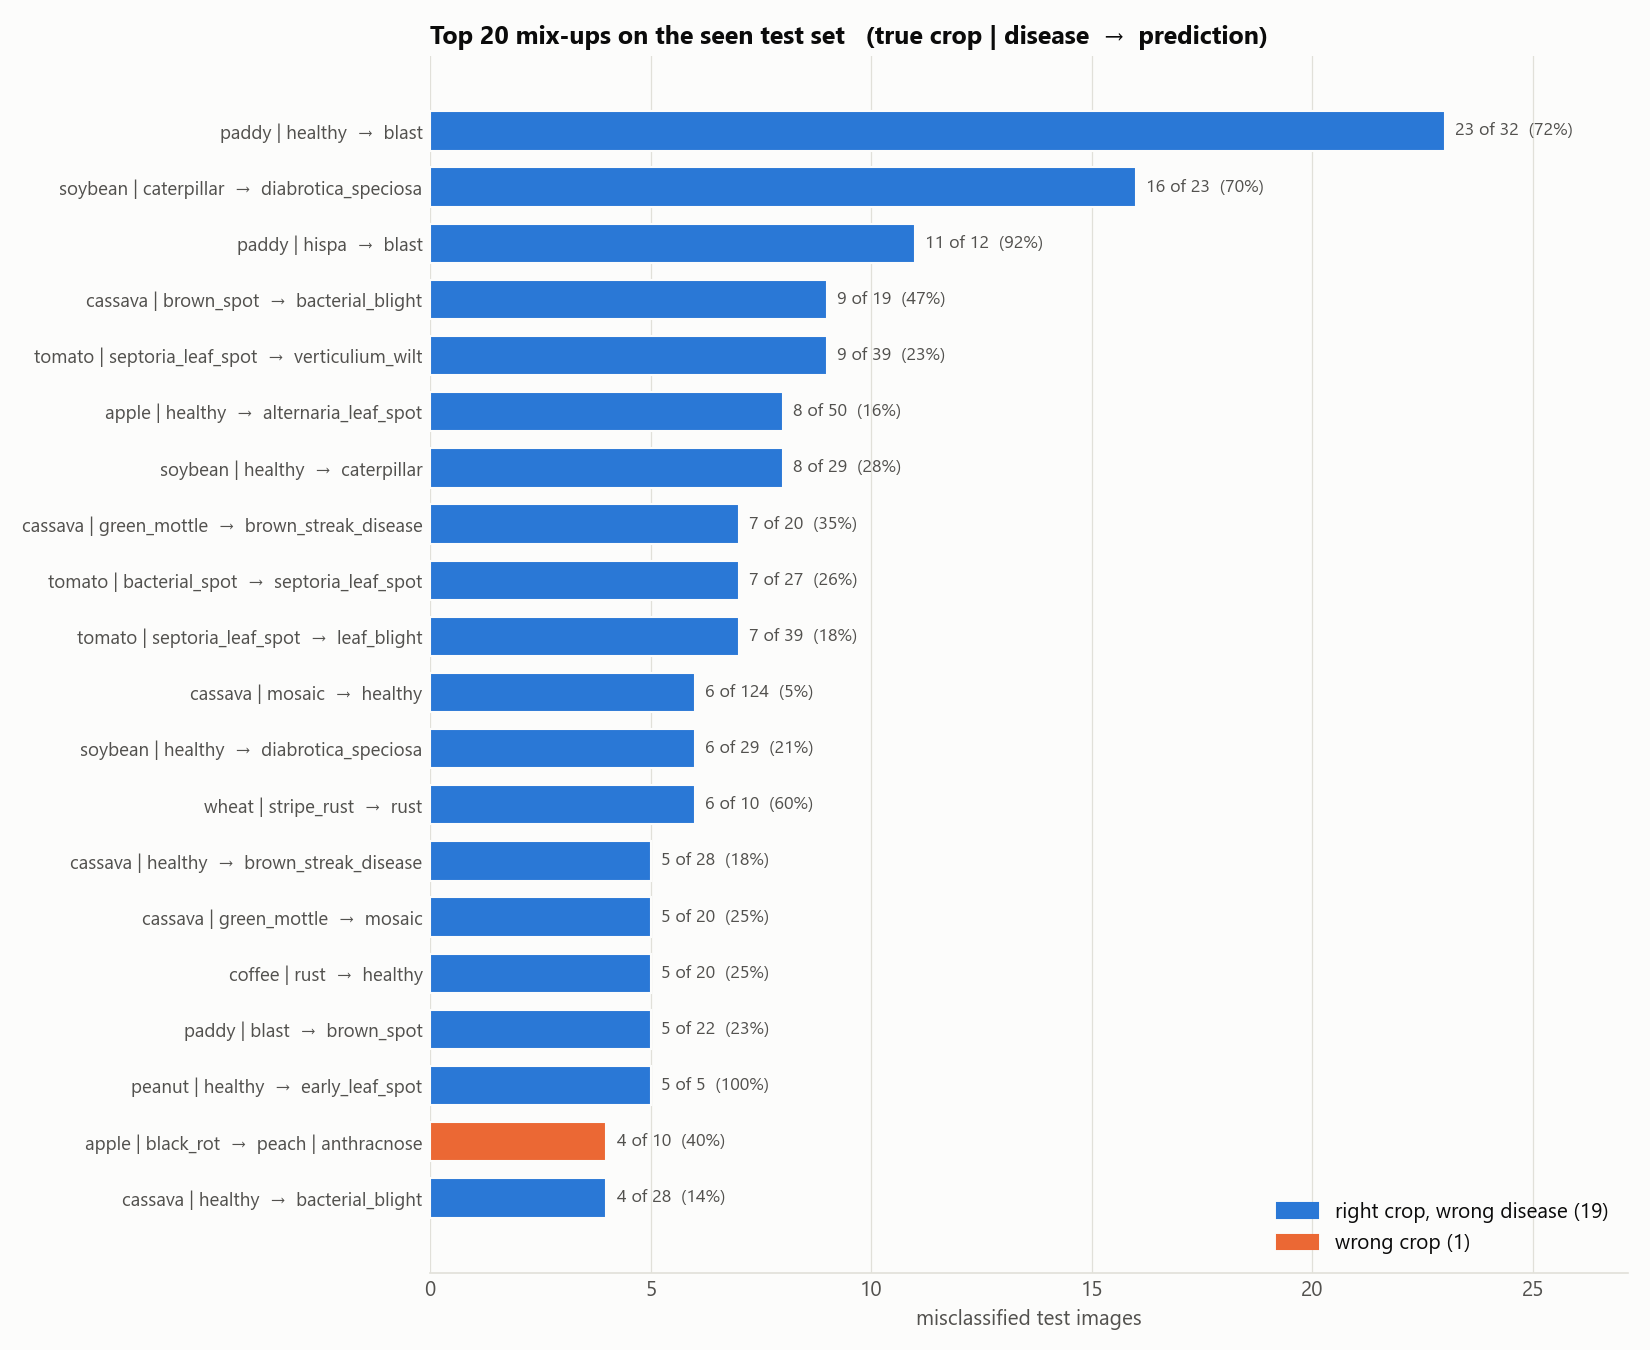

The table this chart was drawn from, first rows:
true, predicted, count, rate_of_true_class
paddy | healthy, paddy | blast, 23, 0.7188
soybean | caterpillar, soybean | diabrotica_speciosa, 16, 0.6957
paddy | hispa, paddy | blast, 11, 0.9167
cassava | brown_spot, cassava | bacterial_blight, 9, 0.4737
tomato | septoria_leaf_spot, tomato | verticulium_wilt, 9, 0.2308
apple | healthy, apple | alternaria_leaf_spot, 8, 0.16
soybean | healthy, soybean | caterpillar, 8, 0.2759
cassava | green_mottle, cassava | brown_streak_disease, 7, 0.35
tomato | bacterial_spot, tomato | septoria_leaf_spot, 7, 0.2593
tomato | septoria_leaf_spot, tomato | leaf_blight, 7, 0.1795
cassava | mosaic, cassava | healthy, 6, 0.04839
soybean | healthy, soybean | diabrotica_speciosa, 6, 0.2069
wheat | stripe_rust, wheat | rust, 6, 0.6
cassava | healthy, cassava | brown_streak_disease, 5, 0.1786
cassava | green_mottle, cassava | mosaic, 5, 0.25
coffee | rust, coffee | healthy, 5, 0.25
paddy | blast, paddy | brown_spot, 5, 0.2273
peanut | healthy, peanut | early_leaf_spot, 5, 1.0
apple | black_rot, peach | anthracnose, 4, 0.4
cassava | healthy, cassava | bacterial_blight, 4, 0.1429
cassava | brown_streak_disease, cassava | healthy, 4, 0.1379
cassava | brown_streak_disease, cassava | mosaic, 4, 0.1379
cassava | mosaic, cassava | green_mottle, 4, 0.03226
coffee | rust, coffee | spider_mites, 4, 0.2
corn | leaf_blight, corn | northern_leaf_blight, 4, 0.25
paddy | brown_spot, paddy | blast, 4, 0.25
paddy | healthy, paddy | brown_spot, 4, 0.125
paddy | blast, paddy | tungro, 4, 0.1818
peanut | early_leaf_spot, peanut | healthy, 4, 0.5
tomato | blight_leaf, tomato | brown_spot, 4, 0.5714
